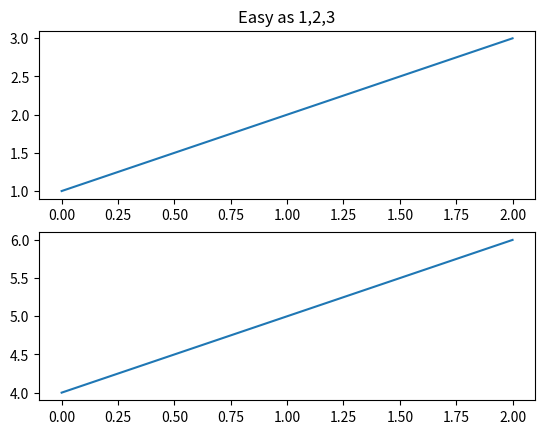
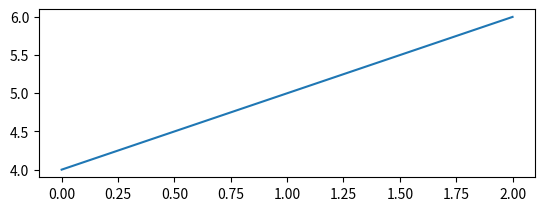

These charts were generated, in order, by the following Python code:
#!/usr/bin/env python3
#-*- coding:utf-8 -*- 

import matplotlib.pyplot as plt

plt.figure(1)#第一幅图像
plt.subplot(2,1,1)
plt.plot([1,2,3])
plt.subplot(2,1,2)
plt.plot([4,5,6])

plt.figure(2)#第二幅图像
plt.subplot(2,1,1)
plt.plot([4,5,6])

plt.figure(1)#回到第一幅图像
plt.subplot(2,1,1)#回到子图(2,1,1)
plt.title('Easy as 1,2,3')#子图(2,1,1)的标题

plt.show()

'''
可以使用函数clf()清除当前的figure，使用cla()函数清除当前的axes

'''